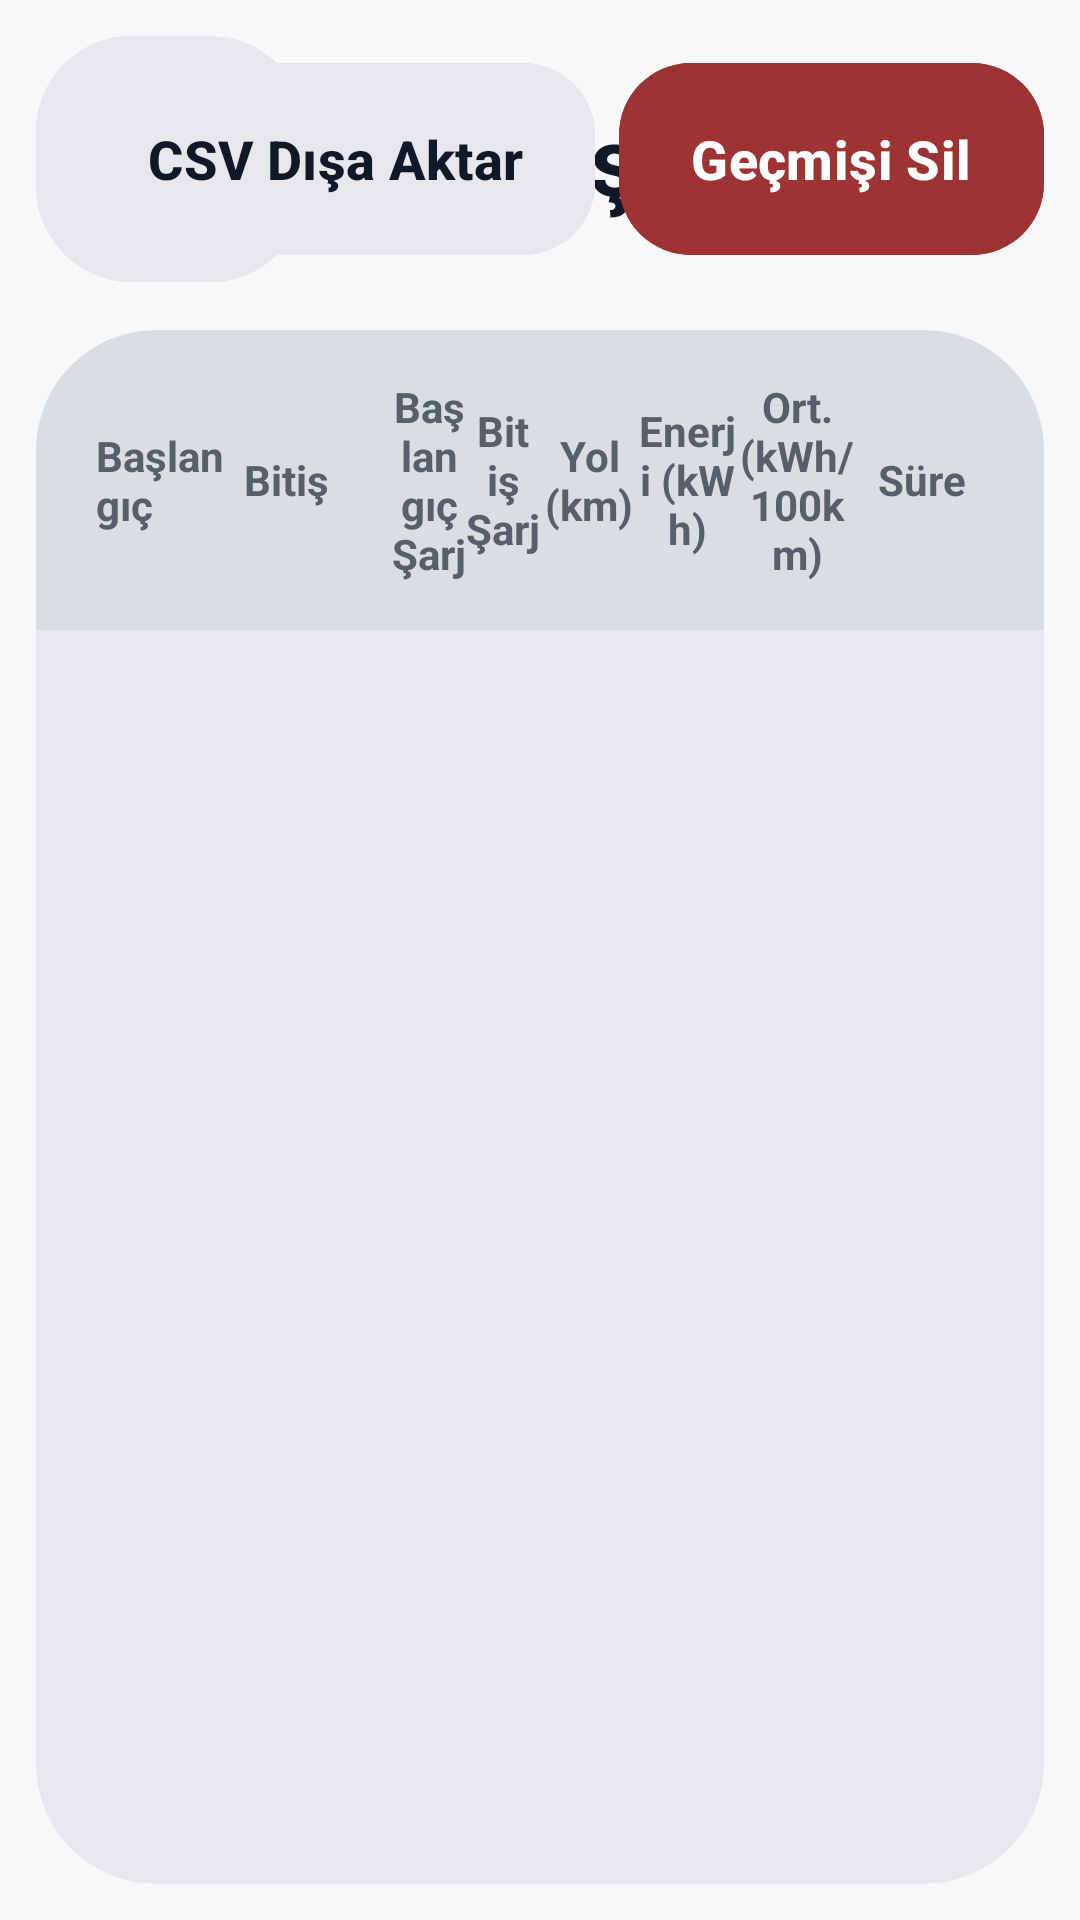

This screen was rendered from an Android layout file. Write that file and the resources it references.
<!-- AndroidManifest.xml: application theme Theme.DriveHubDort -->
<!-- res/layout/activity_driving_history_new.xml -->
<?xml version="1.0" encoding="utf-8"?>
<LinearLayout xmlns:android="http://schemas.android.com/apk/res/android"
    xmlns:app="http://schemas.android.com/apk/res-auto"
    android:layout_width="match_parent"
    android:layout_height="match_parent"
    android:background="@color/surface"
    android:orientation="vertical"
    android:padding="8dp">

    
    <RelativeLayout
        android:layout_width="match_parent"
        android:layout_height="wrap_content"
        android:layout_marginBottom="8dp"
        android:paddingStart="4dp"
        android:paddingEnd="4dp">

        <com.google.android.material.button.MaterialButton
            android:id="@+id/btnDrivingHistoryBack"
            style="@style/Widget.Material3.Button.TonalButton"
            android:layout_width="90dp"
            android:layout_height="90dp"
            android:text="@string/back"
            android:textSize="44sp"
            app:cornerRadius="32dp"
            android:backgroundTint="@color/surface_variant"
            android:textColor="@color/status_value"
            android:padding="0dp"/>

        <TextView
            android:layout_width="wrap_content"
            android:layout_height="wrap_content"
            android:layout_toEndOf="@id/btnDrivingHistoryBack"
            android:layout_marginStart="20dp"
            android:layout_centerVertical="true"
            android:text="@string/driving_history_title"
            android:textColor="@color/status_value"
            android:textSize="32sp"
            android:textStyle="bold"
            android:letterSpacing="0.05"/>

        <LinearLayout
            android:layout_width="wrap_content"
            android:layout_height="wrap_content"
            android:layout_alignParentEnd="true"
            android:layout_centerVertical="true"
            android:orientation="horizontal">

            <com.google.android.material.button.MaterialButton
                android:id="@+id/btnExportDrivingHistoryCsv"
                style="@style/Widget.Material3.Button.TonalButton"
                android:layout_width="wrap_content"
                android:layout_height="72dp"
                android:layout_marginEnd="8dp"
                android:text="@string/driving_history_btn_export"
                android:textSize="18sp"
                android:textStyle="bold"
                app:cornerRadius="24dp"
                android:backgroundTint="@color/surface_variant"
                android:textColor="@color/status_value"/>

            <com.google.android.material.button.MaterialButton
                android:id="@+id/btnClearDrivingHistory"
                style="@style/Widget.Material3.Button.TonalButton"
                android:layout_width="wrap_content"
                android:layout_height="72dp"
                android:text="@string/driving_history_btn_clear"
                android:textSize="18sp"
                android:textStyle="bold"
                app:cornerRadius="24dp"
                android:backgroundTint="#9E3333"
                android:textColor="#FFFFFF"/>
        </LinearLayout>
    </RelativeLayout>

    
    <com.google.android.material.card.MaterialCardView
        android:layout_width="match_parent"
        android:layout_height="0dp"
        android:layout_weight="1"
        android:layout_margin="4dp"
        app:cardCornerRadius="40dp"
        app:cardBackgroundColor="@color/surface_variant"
        app:strokeWidth="0dp">

        <LinearLayout
            android:layout_width="match_parent"
            android:layout_height="match_parent"
            android:orientation="vertical">

            
            <LinearLayout
                android:layout_width="match_parent"
                android:layout_height="wrap_content"
                android:background="#208B949E"
                android:gravity="center_vertical"
                android:orientation="horizontal"
                android:paddingVertical="16dp"
                android:paddingHorizontal="20dp">

                <TextView
                    android:layout_width="0dp"
                    android:layout_height="wrap_content"
                    android:layout_weight="1.2"
                    android:text="@string/driving_history_table_start"
                    android:textColor="@color/text_secondary"
                    android:textSize="14sp"
                    android:textStyle="bold" />

                <TextView
                    android:layout_width="0dp"
                    android:layout_height="wrap_content"
                    android:layout_weight="1.2"
                    android:text="@string/driving_history_table_end"
                    android:textColor="@color/text_secondary"
                    android:textSize="14sp"
                    android:textStyle="bold" />

                <TextView
                    android:layout_width="0dp"
                    android:layout_height="wrap_content"
                    android:layout_weight="0.6"
                    android:text="@string/driving_history_table_soc_start"
                    android:textColor="@color/text_secondary"
                    android:textSize="14sp"
                    android:textStyle="bold"
                    android:gravity="center"/>

                    <TextView
                    android:layout_width="0dp"
                    android:layout_height="wrap_content"
                    android:layout_weight="0.6"
                    android:text="@string/driving_history_table_soc_end"
                    android:textColor="@color/text_secondary"
                    android:textSize="14sp"
                    android:textStyle="bold"
                    android:gravity="center"/>

                <TextView
                    android:layout_width="0dp"
                    android:layout_height="wrap_content"
                    android:layout_weight="0.8"
                    android:text="@string/driving_history_table_distance"
                    android:textColor="@color/text_secondary"
                    android:textSize="14sp"
                    android:textStyle="bold"
                    android:gravity="center"/>

                <TextView
                    android:layout_width="0dp"
                    android:layout_height="wrap_content"
                    android:layout_weight="0.8"
                    android:text="@string/driving_history_table_energy"
                    android:textColor="@color/text_secondary"
                    android:textSize="14sp"
                    android:textStyle="bold"
                    android:gravity="center"/>

                <TextView
                    android:layout_width="0dp"
                    android:layout_height="wrap_content"
                    android:layout_weight="1"
                    android:text="@string/driving_history_table_avg_consumption"
                    android:textColor="@color/text_secondary"
                    android:textSize="14sp"
                    android:textStyle="bold"
                    android:gravity="center"/>

                    <TextView
                    android:layout_width="0dp"
                    android:layout_height="wrap_content"
                    android:layout_weight="1"
                    android:text="@string/driving_history_table_duration"
                    android:textColor="@color/text_secondary"
                    android:textSize="14sp"
                    android:textStyle="bold"
                    android:gravity="center"/>
            </LinearLayout>

            
            <ScrollView
                android:layout_width="match_parent"
                android:layout_height="match_parent"
                android:fadeScrollbars="false"
                android:scrollbarSize="8dp">

                <LinearLayout
                    android:id="@+id/historyTableBody"
                    android:layout_width="match_parent"
                    android:layout_height="wrap_content"
                    android:orientation="vertical"
                    android:paddingHorizontal="12dp"
                    android:paddingVertical="8dp"/>
            </ScrollView>

        </LinearLayout>
    </com.google.android.material.card.MaterialCardView>

</LinearLayout>
<!-- resources referenced by this layout -->
<resources>
  <color name="status_value">#111827</color>
  <color name="surface">#F6F8FA</color>
  <color name="surface_variant">#E6E8EB</color>
  <color name="text_secondary">#57606A</color>
  <string name="back">←</string>
  <string name="driving_history_btn_clear">Geçmişi Sil</string>
  <string name="driving_history_btn_export">CSV Dışa Aktar</string>
  <string name="driving_history_table_avg_consumption">Ort. (kWh/100km)</string>
  <string name="driving_history_table_distance">Yol (km)</string>
  <string name="driving_history_table_duration">Süre</string>
  <string name="driving_history_table_end">Bitiş</string>
  <string name="driving_history_table_energy">Enerji (kWh)</string>
  <string name="driving_history_table_soc_end">Bitiş Şarj</string>
  <string name="driving_history_table_soc_start">Başlangıç Şarj</string>
  <string name="driving_history_table_start">Başlangıç</string>
  <string name="driving_history_title">Sürüş geçmişi</string>
  <style name="Theme.DriveHubDort" parent="Base.Theme.DriveHubDort" />
  <style name="Base.Theme.DriveHubDort" parent="Theme.Material3.DayNight.NoActionBar">
          
          
      </style>
</resources>
